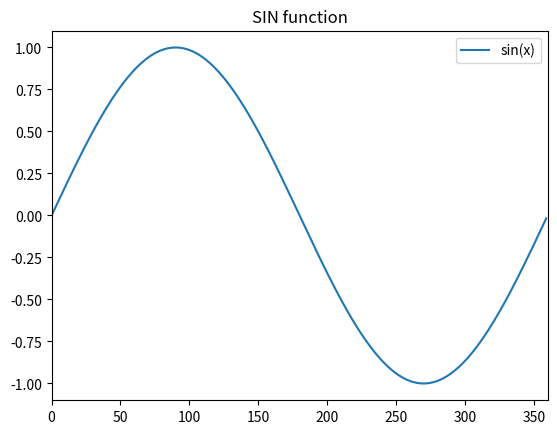

Reproduce this figure in Python. (Note: this script raises an exception after producing the figure.)
import numpy as np
import matplotlib.pyplot as pt


x = np.arange(0,360)

y = np.sin(x * np.pi/180.0)


pt.plot(x,y,label="sin(x)")

pt.xlim(0,360)
pt.ylim(-1.1,1.1)

pt.title("SIN function")
pt.legend()

pt.savefig("figure/1.png",dpi=72)

pt.grid()
pt.show()



